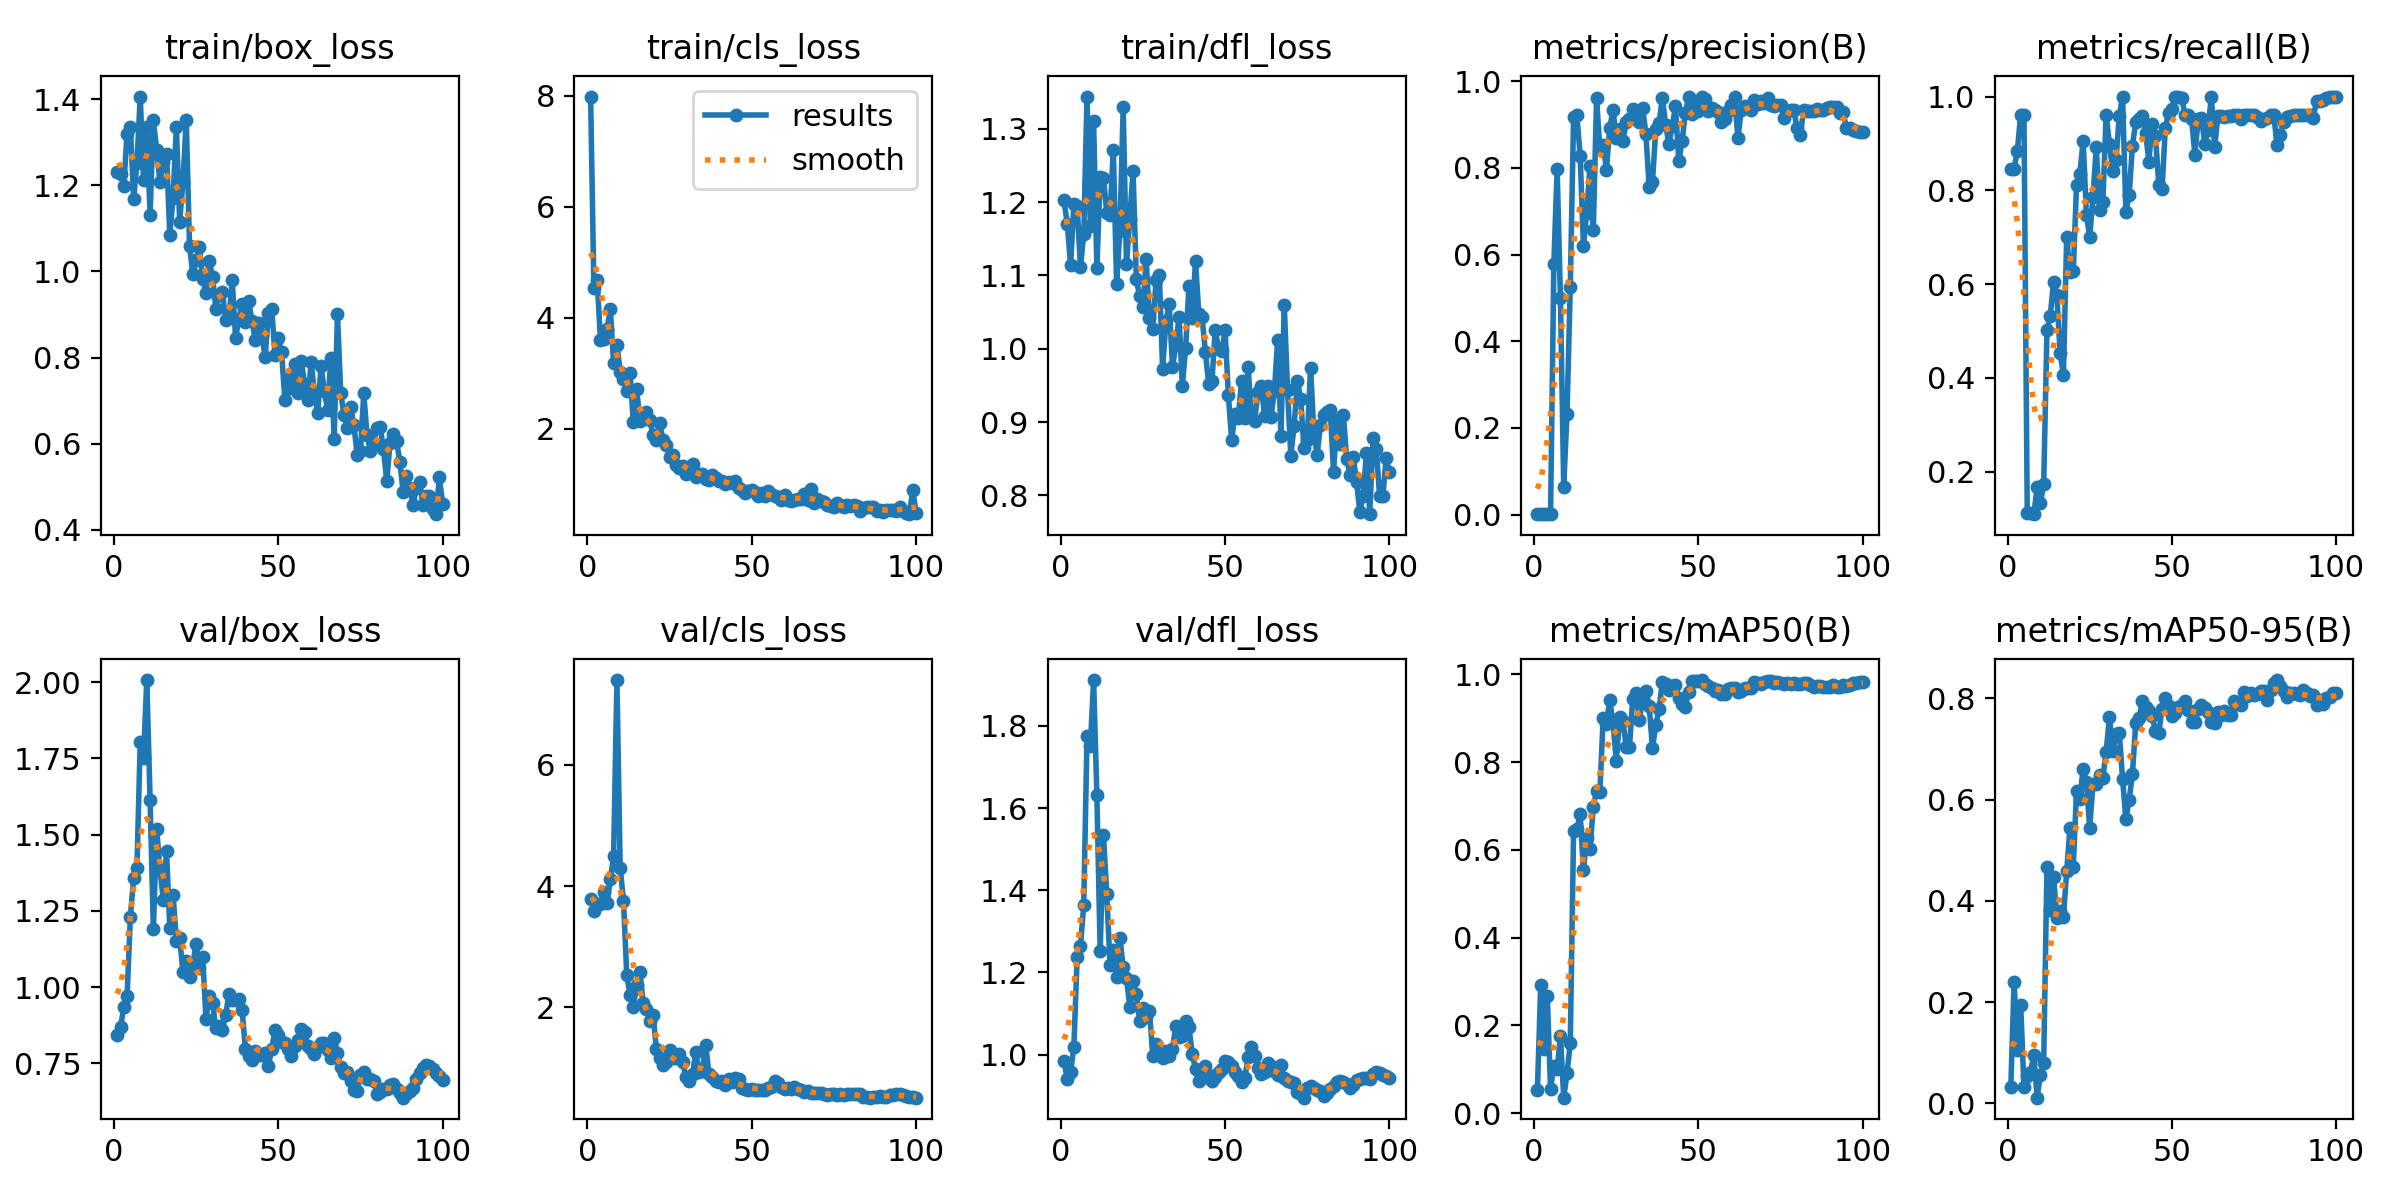

The data file committed next to this chart (first rows):
epoch, time, train/box_loss, train/cls_loss, train/dfl_loss, metrics/precision(B), metrics/recall(B), metrics/mAP50(B), metrics/mAP50-95(B), val/box_loss, val/cls_loss, val/dfl_loss, lr/pg0, lr/pg1, lr/pg2
1, 9.65, 1.232, 7.988, 1.202, 0.00126, 0.8461, 0.0526, 0.03272, 0.8436, 3.791, 0.9845, 0.0002, 0.0002, 0.0002
2, 13.38, 1.227, 4.528, 1.17, 0.00128, 0.8461, 0.2913, 0.2401, 0.8682, 3.595, 0.9405, 0.0004126, 0.0004126, 0.0004126
3, 18.66, 1.199, 4.676, 1.114, 0.00145, 0.8846, 0.1466, 0.1053, 0.9331, 3.695, 0.9573, 0.0006209, 0.0006209, 0.0006209
4, 25.31, 1.32, 3.593, 1.198, 0.00148, 0.9615, 0.267, 0.1951, 0.9696, 3.7, 1.019, 0.0008249, 0.0008249, 0.0008249
5, 29.96, 1.336, 3.609, 1.194, 0.00144, 0.9615, 0.05456, 0.03203, 1.229, 3.899, 1.238, 0.001025, 0.001025, 0.001025
6, 35.19, 1.169, 3.799, 1.111, 0.5776, 0.1111, 0.107, 0.05478, 1.359, 3.719, 1.264, 0.00122, 0.00122, 0.00122
7, 41.63, 1.252, 4.149, 1.156, 0.7979, 0.1111, 0.1004, 0.06173, 1.389, 4.109, 1.363, 0.001411, 0.001411, 0.001411
8, 46.67, 1.406, 3.182, 1.344, 0.5, 0.1095, 0.1757, 0.09644, 1.804, 4.496, 1.774, 0.001551, 0.001551, 0.001551
9, 51.36, 1.213, 3.51, 1.168, 0.06491, 0.1667, 0.03494, 0.01129, 1.751, 7.396, 1.75, 0.001535, 0.001535, 0.001535
10, 58.25, 1.335, 3.029, 1.31, 0.2323, 0.1325, 0.09022, 0.05663, 2.006, 4.295, 1.911, 0.001518, 0.001518, 0.001518
11, 62.93, 1.132, 2.887, 1.11, 0.5259, 0.1732, 0.1595, 0.08041, 1.613, 3.753, 1.631, 0.001502, 0.001502, 0.001502
12, 69.25, 1.351, 2.672, 1.234, 0.9167, 0.5017, 0.6426, 0.4674, 1.19, 2.53, 1.252, 0.001485, 0.001485, 0.001485
13, 74.46, 1.283, 2.996, 1.233, 0.9209, 0.5325, 0.6464, 0.3825, 1.518, 2.198, 1.534, 0.001469, 0.001469, 0.001469
14, 79.58, 1.207, 2.123, 1.186, 0.828, 0.605, 0.6808, 0.4474, 1.387, 2.012, 1.39, 0.001452, 0.001452, 0.001452
15, 86.42, 1.255, 2.709, 1.183, 0.6201, 0.5758, 0.5536, 0.3669, 1.287, 2.367, 1.219, 0.001436, 0.001436, 0.001436
16, 91.3, 1.273, 2.147, 1.272, 0.6951, 0.4533, 0.6264, 0.3805, 1.446, 2.587, 1.255, 0.001419, 0.001419, 0.001419
17, 96.16, 1.084, 2.17, 1.089, 0.8046, 0.4058, 0.6009, 0.3681, 1.194, 2.076, 1.188, 0.001403, 0.001403, 0.001403
18, 103.1, 1.172, 2.304, 1.161, 0.6563, 0.7008, 0.6982, 0.4585, 1.302, 1.971, 1.284, 0.001386, 0.001386, 0.001386
19, 108, 1.337, 2.161, 1.329, 0.96, 0.6254, 0.7332, 0.5438, 1.151, 1.781, 1.213, 0.00137, 0.00137, 0.00137
20, 113.2, 1.116, 1.878, 1.115, 0.8427, 0.6274, 0.7306, 0.4673, 1.16, 1.866, 1.187, 0.001353, 0.001353, 0.001353
21, 119.1, 1.209, 1.802, 1.177, 0.8524, 0.8109, 0.9004, 0.6176, 1.048, 1.316, 1.116, 0.001337, 0.001337, 0.001337
22, 123.9, 1.352, 2.097, 1.243, 0.7959, 0.8347, 0.8866, 0.6003, 1.086, 1.169, 1.178, 0.00132, 0.00132, 0.00132
23, 130.3, 1.06, 1.797, 1.095, 0.8913, 0.906, 0.9409, 0.6608, 1.033, 1.055, 1.148, 0.001304, 0.001304, 0.001304
24, 135.5, 0.9935, 1.713, 1.071, 0.9325, 0.7482, 0.8901, 0.6339, 1.076, 1.094, 1.083, 0.001287, 0.001287, 0.001287
25, 140.3, 1.028, 1.499, 1.057, 0.8696, 0.7008, 0.8015, 0.5437, 1.141, 1.303, 1.114, 0.001271, 0.001271, 0.001271
26, 147, 1.058, 1.524, 1.122, 0.8899, 0.7857, 0.9017, 0.6313, 1.062, 1.166, 1.092, 0.001254, 0.001254, 0.001254
27, 152.1, 0.9835, 1.349, 1.042, 0.8621, 0.8928, 0.8945, 0.6317, 1.099, 1.161, 1.105, 0.001238, 0.001238, 0.001238
28, 157.4, 0.9499, 1.287, 1.027, 0.9063, 0.7573, 0.8348, 0.649, 0.8965, 1.226, 0.9971, 0.001221, 0.001221, 0.001221
29, 163.9, 1.024, 1.335, 1.093, 0.912, 0.7744, 0.834, 0.6435, 0.9701, 1.1, 1.026, 0.001205, 0.001205, 0.001205
30, 168.4, 0.9875, 1.192, 1.1, 0.9354, 0.9615, 0.9431, 0.6937, 0.9488, 0.8437, 1.008, 0.001188, 0.001188, 0.001188
31, 175.2, 0.9139, 1.262, 0.9724, 0.9208, 0.8994, 0.9565, 0.7632, 0.8643, 0.7905, 0.9917, 0.001172, 0.001172, 0.001172
32, 180.8, 0.9461, 1.359, 1.037, 0.9062, 0.8403, 0.8947, 0.6952, 0.8731, 0.894, 1.009, 0.001155, 0.001155, 0.001155
33, 185.8, 0.9526, 1.136, 1.061, 0.9389, 0.8643, 0.9475, 0.7296, 0.8592, 1.261, 0.9965, 0.001139, 0.001139, 0.001139
34, 192.2, 0.8867, 1.177, 0.9754, 0.8778, 0.959, 0.9607, 0.7318, 0.9099, 0.9267, 1.014, 0.001122, 0.001122, 0.001122
35, 197, 0.8939, 1.19, 1.004, 0.7561, 1, 0.9266, 0.6411, 0.9771, 0.9565, 1.069, 0.001106, 0.001106, 0.001106
36, 202.2, 0.9795, 1.088, 1.043, 0.7663, 0.7536, 0.8318, 0.5611, 0.9562, 1.38, 1.043, 0.001089, 0.001089, 0.001089
37, 208.8, 0.845, 1.066, 0.9497, 0.8891, 0.7901, 0.8834, 0.5996, 0.9583, 0.9046, 1.044, 0.001073, 0.001073, 0.001073
38, 213.4, 0.8892, 1.168, 1.001, 0.9029, 0.8952, 0.9204, 0.6499, 0.9597, 0.8464, 1.083, 0.001056, 0.001056, 0.001056
39, 219.6, 0.9247, 1.103, 1.085, 0.9615, 0.9458, 0.9822, 0.7517, 0.9261, 0.7837, 1.067, 0.00104, 0.00104, 0.00104
40, 225.2, 0.8822, 1.056, 1.042, 0.8992, 0.9531, 0.9788, 0.7602, 0.7954, 0.7652, 1.002, 0.001023, 0.001023, 0.001023
41, 230.2, 0.9325, 1.053, 1.12, 0.8556, 0.9583, 0.9638, 0.7941, 0.7733, 0.7794, 0.9651, 0.001007, 0.001007, 0.001007
42, 237.2, 0.884, 0.9965, 1.048, 0.8954, 0.9231, 0.9725, 0.7831, 0.7599, 0.7187, 0.9349, 0.0009904, 0.0009904, 0.0009904
43, 242.3, 0.8402, 1.039, 1.043, 0.9421, 0.8615, 0.9754, 0.7758, 0.7914, 0.8124, 0.9547, 0.0009739, 0.0009739, 0.0009739
44, 247.2, 0.8813, 1.025, 0.9961, 0.8147, 0.9419, 0.9462, 0.7642, 0.7762, 0.761, 0.9711, 0.0009574, 0.0009574, 0.0009574
45, 253.6, 0.8527, 1.062, 0.9515, 0.8611, 0.9169, 0.9331, 0.7363, 0.7779, 0.8388, 0.9505, 0.0009409, 0.0009409, 0.0009409
46, 258.5, 0.8004, 0.9379, 0.9556, 0.9255, 0.812, 0.9264, 0.7317, 0.7851, 0.82, 0.9363, 0.0009244, 0.0009244, 0.0009244
47, 264.4, 0.9039, 0.8942, 1.026, 0.9639, 0.8021, 0.9589, 0.7782, 0.7414, 0.6744, 0.9465, 0.0009078, 0.0009078, 0.0009078
48, 270, 0.9134, 0.8491, 0.9998, 0.9252, 0.932, 0.9848, 0.8004, 0.7978, 0.6455, 0.9575, 0.0008913, 0.0008913, 0.0008913
49, 274.8, 0.807, 0.8769, 0.9963, 0.9437, 0.9656, 0.9843, 0.7852, 0.858, 0.6418, 0.9653, 0.0008748, 0.0008748, 0.0008748
50, 281.4, 0.8447, 0.8939, 1.025, 0.9299, 0.9729, 0.9842, 0.7642, 0.8427, 0.6586, 0.9851, 0.0008583, 0.0008583, 0.0008583
51, 286.7, 0.8129, 0.8583, 0.9363, 0.9642, 0.9992, 0.9868, 0.7706, 0.8189, 0.6296, 0.9829, 0.0008418, 0.0008418, 0.0008418
52, 291.6, 0.7013, 0.7826, 0.8754, 0.9575, 0.9985, 0.9786, 0.782, 0.8152, 0.6393, 0.9724, 0.0008253, 0.0008253, 0.0008253
53, 298.3, 0.7498, 0.8333, 0.9112, 0.93, 0.9968, 0.9726, 0.7865, 0.7967, 0.643, 0.9569, 0.0008088, 0.0008088, 0.0008088
54, 303.1, 0.7298, 0.7875, 0.9054, 0.9379, 0.9615, 0.9689, 0.7951, 0.774, 0.634, 0.9467, 0.0007923, 0.0007923, 0.0007923
55, 310.3, 0.7839, 0.8677, 0.9563, 0.9327, 0.9615, 0.9613, 0.7765, 0.8071, 0.6624, 0.9332, 0.0007758, 0.0007758, 0.0007758
56, 316.3, 0.7173, 0.8145, 0.905, 0.9286, 0.9529, 0.9632, 0.754, 0.8271, 0.6898, 0.9434, 0.0007593, 0.0007593, 0.0007593
57, 321.3, 0.7927, 0.7855, 0.9757, 0.9047, 0.8755, 0.9544, 0.7541, 0.8637, 0.781, 0.9939, 0.0007428, 0.0007428, 0.0007428
58, 328.7, 0.7392, 0.7667, 0.9081, 0.9133, 0.9518, 0.9561, 0.7783, 0.8539, 0.7491, 1.018, 0.0007263, 0.0007263, 0.0007263
59, 334.7, 0.7015, 0.7095, 0.9014, 0.9314, 0.9539, 0.967, 0.7876, 0.8051, 0.6781, 0.9966, 0.0007098, 0.0007098, 0.0007098
60, 339.9, 0.7897, 0.8068, 0.9415, 0.9436, 0.8994, 0.9678, 0.781, 0.7961, 0.6584, 0.9682, 0.0006933, 0.0006933, 0.0006933
... 40 more rows
